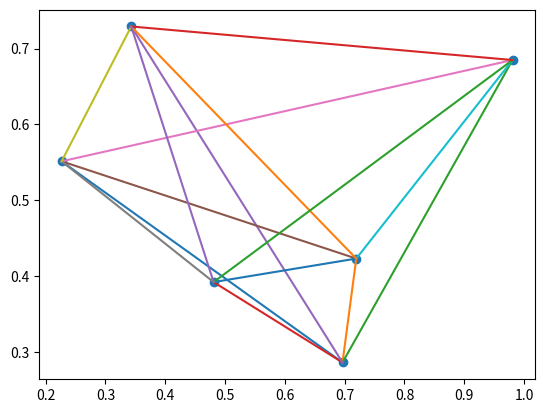

The matplotlib source for this figure:
# 巡回セールスマン問題を解きたい
# 並び替えの交叉は01のときと異なるのでその練習をしたい
import random as rd
import numpy as np
import matplotlib.pyplot as plt

rd.seed(123)
np.random.seed(123)

# 遺伝子長
# つまり拠点の数
LENGTH = 6

# サイトと同じサンプル個体
FATHER = [2, 4, 1, 3, 6, 5]
MOTHER = [3, 2, 5, 4, 1, 6]

# なんとなくクラスにしてみる
# Traveling Salesman Problem
class TSP():

    def __init__(self):
        pass

    # 循環交叉
    # 親を2つ与える
    # 子も2つタプルで返す予定
    def circularCrossing(self, p1, p2):
        # まず子供をコピーしておく
        c1 = p1.copy()
        c2 = p2.copy()
        # ランダムな添え字を一つ選ぶ
        i = rd.randint(0, LENGTH - 1)
        # 最初の値
        st = p1[i]
        # 今見ている値(次?)
        now = p2[i]
        # 固定する添え字のリスト
        fixed = [i]
        # 最初の値に戻るまでくり返し
        while now != st:
            # 親2と同じ値がある親1の添え字を入手
            i = p1.index(now)
            # リストに追加
            fixed.append(i)
            # 次の値を代入
            now = p2[i]
        # 相互の親から引継ぎ
        for i in fixed:
            c1[i] = p2[i]
            c2[i] = p1[i]
        return c1, c2

def main():
    tsp = TSP()
    #c = tsp.circularCrossing(FATHER, MOTHER)
    #print(c)
    arr = np.random.rand(LENGTH, 2)
    print(arr)
    #print(arr[0])
    # 縦要素の抽出(列?)
    x = arr[:, 0]
    y = arr[:, 1]
    fig = plt.figure()
    ax = fig.add_subplot(111)
    ax.scatter(x, y)
    for i in range(LENGTH):
        for j in range(i + 1, LENGTH):
            plt.plot([arr[i, 0], arr[j, 0]], [arr[i, 1], arr[j, 1]])
    plt.show()

if __name__ == "__main__":
    main()